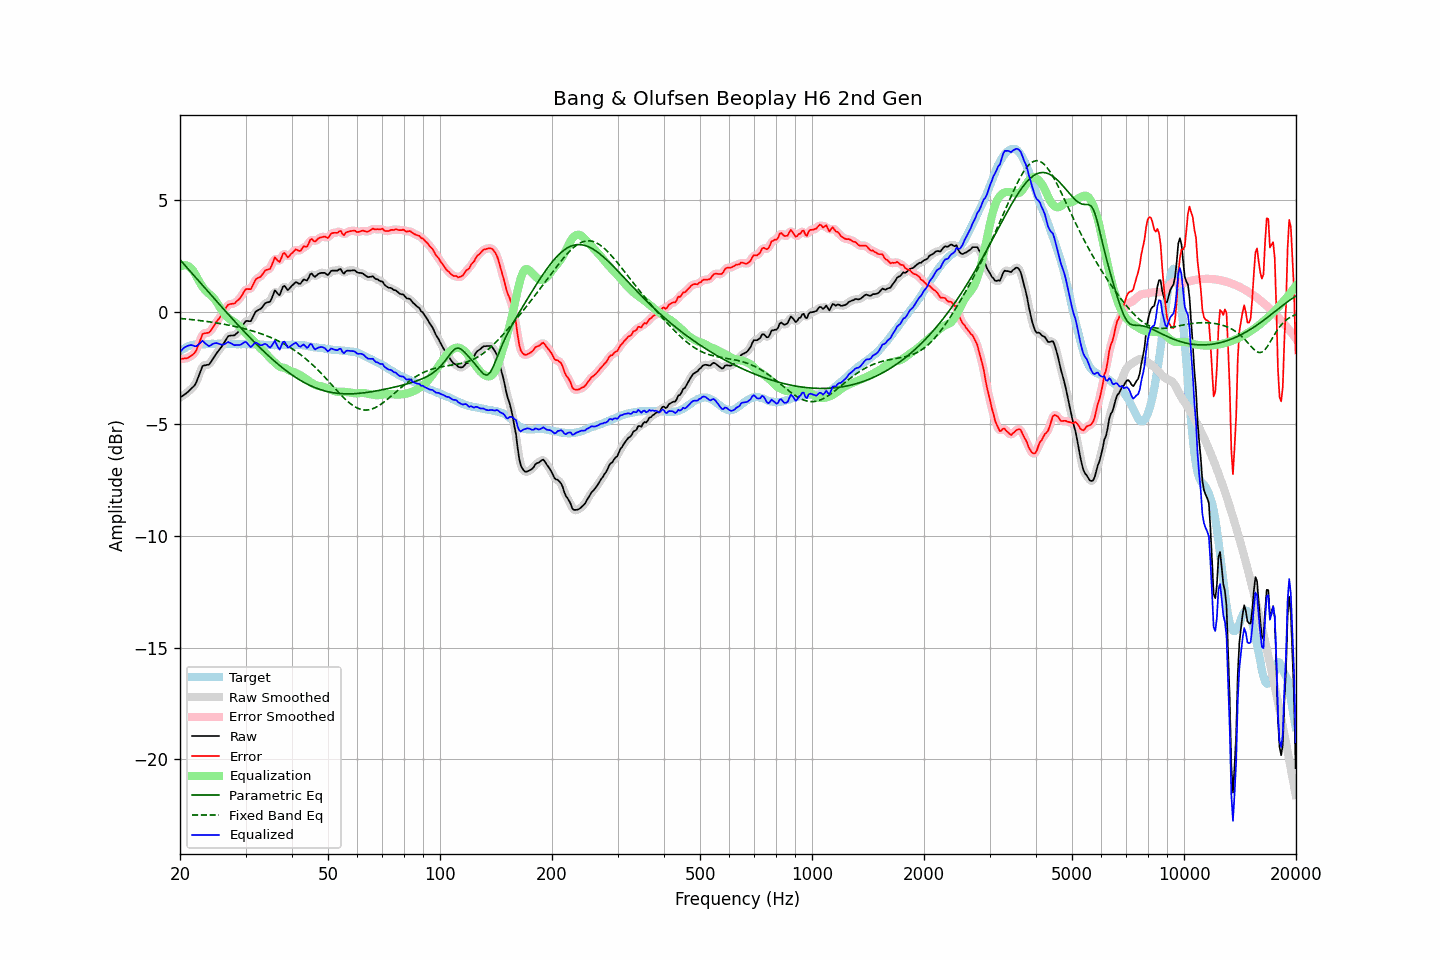

Source data for this figure (header and first rows):
frequency, raw, error, smoothed, error_smoothed, equalization, parametric_eq, fixed_band_eq, equalized_raw, equalized_smoothed, target
20.00, -3.82, -2.08, -3.82, -2.08, 2.04, 2.35, -0.28, -1.79, -1.78, -1.74
20.20, -3.77, -2.08, -3.77, -2.08, 2.08, 2.27, -0.29, -1.70, -1.70, -1.69
20.40, -3.72, -2.08, -3.73, -2.08, 2.10, 2.18, -0.29, -1.62, -1.63, -1.64
20.61, -3.67, -2.06, -3.67, -2.07, 2.10, 2.10, -0.30, -1.57, -1.57, -1.61
20.81, -3.62, -2.06, -3.62, -2.06, 2.09, 2.02, -0.31, -1.53, -1.53, -1.56
21.02, -3.56, -2.04, -3.56, -2.03, 2.06, 1.94, -0.31, -1.50, -1.50, -1.52
21.23, -3.49, -1.99, -3.49, -2.00, 2.02, 1.86, -0.32, -1.48, -1.48, -1.50
21.44, -3.42, -1.94, -3.43, -1.95, 1.95, 1.77, -0.33, -1.47, -1.47, -1.48
21.66, -3.35, -1.89, -3.36, -1.90, 1.87, 1.69, -0.34, -1.48, -1.49, -1.46
21.87, -3.28, -1.83, -3.27, -1.82, 1.76, 1.61, -0.35, -1.52, -1.51, -1.45
22.09, -3.16, -1.73, -3.14, -1.71, 1.63, 1.53, -0.35, -1.53, -1.51, -1.43
22.31, -2.97, -1.55, -2.98, -1.55, 1.50, 1.45, -0.36, -1.47, -1.48, -1.42
22.54, -2.78, -1.36, -2.78, -1.36, 1.37, 1.36, -0.37, -1.42, -1.41, -1.42
22.76, -2.60, -1.18, -2.59, -1.16, 1.25, 1.28, -0.38, -1.35, -1.34, -1.42
22.99, -2.41, -0.98, -2.46, -1.03, 1.14, 1.20, -0.39, -1.27, -1.32, -1.43
23.22, -2.38, -0.95, -2.38, -0.95, 1.04, 1.12, -0.40, -1.34, -1.34, -1.43
23.45, -2.37, -0.94, -2.36, -0.93, 0.96, 1.04, -0.41, -1.41, -1.40, -1.43
23.69, -2.35, -0.93, -2.36, -0.93, 0.89, 0.96, -0.42, -1.47, -1.47, -1.42
23.92, -2.34, -0.92, -2.32, -0.90, 0.83, 0.87, -0.43, -1.52, -1.49, -1.42
24.16, -2.25, -0.84, -2.25, -0.83, 0.77, 0.79, -0.44, -1.48, -1.48, -1.41
24.40, -2.14, -0.73, -2.15, -0.74, 0.70, 0.71, -0.45, -1.44, -1.44, -1.40
24.65, -2.03, -0.62, -2.03, -0.62, 0.63, 0.63, -0.46, -1.40, -1.40, -1.42
24.89, -1.92, -0.50, -1.92, -0.51, 0.54, 0.55, -0.47, -1.38, -1.38, -1.42
25.14, -1.81, -0.39, -1.82, -0.40, 0.43, 0.47, -0.48, -1.38, -1.39, -1.42
25.39, -1.72, -0.31, -1.72, -0.31, 0.31, 0.39, -0.50, -1.41, -1.41, -1.41
25.65, -1.62, -0.21, -1.62, -0.21, 0.19, 0.31, -0.51, -1.43, -1.43, -1.41
25.91, -1.53, -0.12, -1.53, -0.11, 0.08, 0.23, -0.52, -1.45, -1.45, -1.42
26.16, -1.42, -0.00, -1.42, 0.00, -0.02, 0.15, -0.53, -1.44, -1.44, -1.42
26.43, -1.30, 0.12, -1.30, 0.12, -0.11, 0.07, -0.55, -1.42, -1.41, -1.42
26.69, -1.18, 0.24, -1.18, 0.24, -0.19, -0.01, -0.56, -1.37, -1.37, -1.42
26.96, -1.07, 0.34, -1.10, 0.32, -0.26, -0.09, -0.57, -1.33, -1.36, -1.41
27.23, -1.05, 0.36, -1.05, 0.36, -0.32, -0.17, -0.59, -1.37, -1.37, -1.41
27.50, -1.04, 0.37, -1.04, 0.37, -0.36, -0.25, -0.60, -1.40, -1.40, -1.41
27.77, -1.04, 0.38, -1.04, 0.38, -0.41, -0.33, -0.62, -1.45, -1.44, -1.42
28.05, -1.03, 0.39, -1.01, 0.41, -0.45, -0.41, -0.63, -1.48, -1.46, -1.42
28.33, -0.96, 0.47, -0.97, 0.46, -0.50, -0.49, -0.65, -1.46, -1.47, -1.43
28.62, -0.90, 0.53, -0.91, 0.53, -0.57, -0.56, -0.67, -1.47, -1.47, -1.43
28.90, -0.83, 0.59, -0.82, 0.61, -0.64, -0.64, -0.68, -1.47, -1.46, -1.43
29.19, -0.73, 0.71, -0.72, 0.70, -0.71, -0.72, -0.70, -1.45, -1.44, -1.44
29.48, -0.61, 0.81, -0.60, 0.82, -0.79, -0.80, -0.72, -1.40, -1.39, -1.42
29.78, -0.48, 0.95, -0.49, 0.93, -0.86, -0.87, -0.74, -1.34, -1.35, -1.43
30.08, -0.39, 1.03, -0.42, 1.01, -0.93, -0.95, -0.76, -1.33, -1.35, -1.42
30.38, -0.39, 1.04, -0.40, 1.03, -1.01, -1.02, -0.78, -1.40, -1.41, -1.43
30.68, -0.40, 1.03, -0.40, 1.03, -1.09, -1.10, -0.80, -1.49, -1.48, -1.43
30.99, -0.40, 1.03, -0.36, 1.07, -1.16, -1.17, -0.82, -1.56, -1.52, -1.43
31.30, -0.27, 1.16, -0.26, 1.17, -1.23, -1.25, -0.84, -1.50, -1.49, -1.43
31.61, -0.12, 1.31, -0.13, 1.30, -1.29, -1.32, -0.86, -1.42, -1.43, -1.44
31.93, 0.02, 1.45, -0.01, 1.43, -1.37, -1.39, -0.88, -1.35, -1.38, -1.44
32.24, 0.07, 1.52, 0.07, 1.51, -1.46, -1.46, -0.90, -1.39, -1.39, -1.45
32.57, 0.11, 1.55, 0.11, 1.55, -1.54, -1.53, -0.93, -1.44, -1.43, -1.44
32.89, 0.14, 1.58, 0.15, 1.60, -1.62, -1.61, -0.95, -1.48, -1.47, -1.44
33.22, 0.21, 1.66, 0.22, 1.67, -1.69, -1.67, -0.98, -1.48, -1.46, -1.45
33.55, 0.31, 1.76, 0.31, 1.76, -1.74, -1.74, -1.00, -1.44, -1.44, -1.45
33.89, 0.40, 1.86, 0.38, 1.84, -1.81, -1.81, -1.03, -1.41, -1.43, -1.47
34.23, 0.44, 1.90, 0.42, 1.89, -1.89, -1.88, -1.06, -1.45, -1.47, -1.46
34.57, 0.45, 1.92, 0.45, 1.91, -1.98, -1.95, -1.09, -1.53, -1.53, -1.47
34.92, 0.47, 1.94, 0.50, 1.97, -2.05, -2.01, -1.12, -1.59, -1.55, -1.47
35.27, 0.61, 2.08, 0.64, 2.11, -2.12, -2.08, -1.15, -1.51, -1.48, -1.47
35.62, 0.79, 2.26, 0.79, 2.26, -2.18, -2.14, -1.18, -1.40, -1.39, -1.47
35.97, 0.98, 2.45, 0.89, 2.37, -2.25, -2.20, -1.21, -1.27, -1.36, -1.48
... 635 more rows
